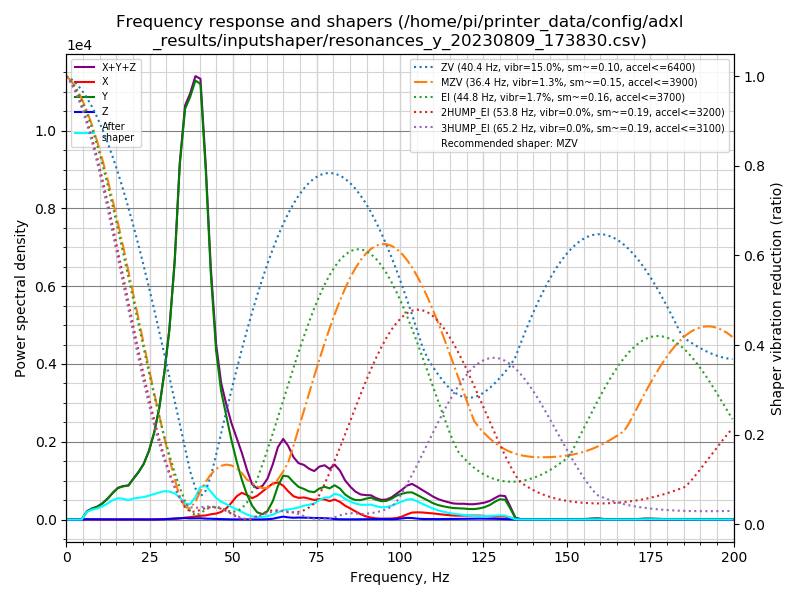

The table this chart was drawn from, first rows:
freq, psd_x, psd_y, psd_z, psd_xyz
0.0, 2.669e+01, 3.021e+02, 1.047e+01, 3.392e+02
1.5, 3.971e+01, 1.850e+02, 4.405e+01, 2.688e+02
3.1, 3.192e+01, 3.578e+01, 5.262e+01, 1.203e+02
4.6, 3.037e+01, 3.707e+02, 5.464e+01, 4.557e+02
6.2, 3.046e+01, 1.283e+03, 5.342e+01, 1.366e+03
7.7, 3.109e+01, 2.139e+03, 4.844e+01, 2.218e+03
9.3, 2.953e+01, 3.069e+03, 4.889e+01, 3.147e+03
10.8, 3.100e+01, 4.457e+03, 5.360e+01, 4.541e+03
12.4, 2.867e+01, 6.688e+03, 5.075e+01, 6.768e+03
13.9, 2.810e+01, 9.530e+03, 5.393e+01, 9.612e+03
15.5, 3.615e+01, 1.265e+04, 5.960e+01, 1.274e+04
17.0, 7.501e+01, 1.458e+04, 6.625e+01, 1.472e+04
18.6, 8.669e+01, 1.627e+04, 8.668e+01, 1.644e+04
20.1, 7.265e+01, 2.108e+04, 1.192e+02, 2.127e+04
21.7, 7.376e+01, 2.665e+04, 7.909e+01, 2.680e+04
23.2, 7.339e+01, 3.326e+04, 5.433e+01, 3.338e+04
24.8, 5.899e+01, 4.409e+04, 5.410e+01, 4.420e+04
26.3, 7.482e+01, 5.861e+04, 7.042e+01, 5.875e+04
27.8, 1.506e+02, 7.906e+04, 1.459e+02, 7.936e+04
29.4, 2.367e+02, 1.115e+05, 2.687e+02, 1.120e+05
30.9, 3.033e+02, 1.512e+05, 6.105e+02, 1.521e+05
32.5, 4.972e+02, 2.164e+05, 9.635e+02, 2.179e+05
34.0, 8.711e+02, 3.105e+05, 1.198e+03, 3.126e+05
35.6, 1.779e+03, 3.770e+05, 1.326e+03, 3.801e+05
37.1, 2.297e+03, 4.040e+05, 1.084e+03, 4.074e+05
38.7, 3.083e+03, 4.380e+05, 1.274e+03, 4.424e+05
40.2, 3.898e+03, 4.514e+05, 1.367e+03, 4.567e+05
41.8, 4.421e+03, 3.758e+05, 9.996e+02, 3.812e+05
43.3, 5.890e+03, 2.748e+05, 8.604e+02, 2.815e+05
44.9, 6.893e+03, 1.952e+05, 7.467e+02, 2.028e+05
46.4, 9.074e+03, 1.538e+05, 6.016e+02, 1.635e+05
48.0, 1.407e+04, 1.271e+05, 4.267e+02, 1.416e+05
49.5, 2.142e+04, 1.011e+05, 2.327e+02, 1.228e+05
51.1, 3.081e+04, 7.578e+04, 2.089e+02, 1.068e+05
52.6, 3.622e+04, 5.410e+04, 1.944e+02, 9.052e+04
54.1, 3.432e+04, 3.535e+04, 1.517e+02, 6.983e+04
55.7, 3.064e+04, 1.979e+04, 1.548e+02, 5.059e+04
57.2, 3.501e+04, 1.070e+04, 2.469e+02, 4.595e+04
58.8, 4.259e+04, 8.134e+03, 2.918e+02, 5.102e+04
60.3, 4.982e+04, 1.323e+04, 5.232e+02, 6.357e+04
61.9, 5.747e+04, 2.954e+04, 1.290e+03, 8.830e+04
63.4, 6.053e+04, 5.445e+04, 3.114e+03, 1.181e+05
65.0, 5.670e+04, 7.337e+04, 4.887e+03, 1.350e+05
66.5, 4.841e+04, 7.391e+04, 3.752e+03, 1.261e+05
68.1, 4.083e+04, 6.536e+04, 3.096e+03, 1.093e+05
69.6, 3.878e+04, 5.864e+04, 3.566e+03, 1.010e+05
71.2, 4.050e+04, 5.613e+04, 3.554e+03, 1.002e+05
72.7, 3.921e+04, 5.277e+04, 3.354e+03, 9.533e+04
74.3, 3.741e+04, 5.233e+04, 2.973e+03, 9.271e+04
75.8, 3.989e+04, 6.038e+04, 2.911e+03, 1.032e+05
77.4, 4.003e+04, 6.536e+04, 2.782e+03, 1.082e+05
78.9, 3.747e+04, 6.326e+04, 2.176e+03, 1.029e+05
80.4, 4.155e+04, 7.093e+04, 1.193e+03, 1.137e+05
82.0, 3.731e+04, 6.549e+04, 5.762e+02, 1.034e+05
83.5, 2.998e+04, 5.420e+04, 4.735e+02, 8.465e+04
85.1, 2.434e+04, 4.720e+04, 4.826e+02, 7.203e+04
86.6, 1.841e+04, 4.357e+04, 5.985e+02, 6.258e+04
88.2, 1.217e+04, 4.406e+04, 7.353e+02, 5.697e+04
89.7, 7.529e+03, 4.803e+04, 8.820e+02, 5.644e+04
91.3, 4.511e+03, 5.138e+04, 1.072e+03, 5.696e+04
... 70 more rows
